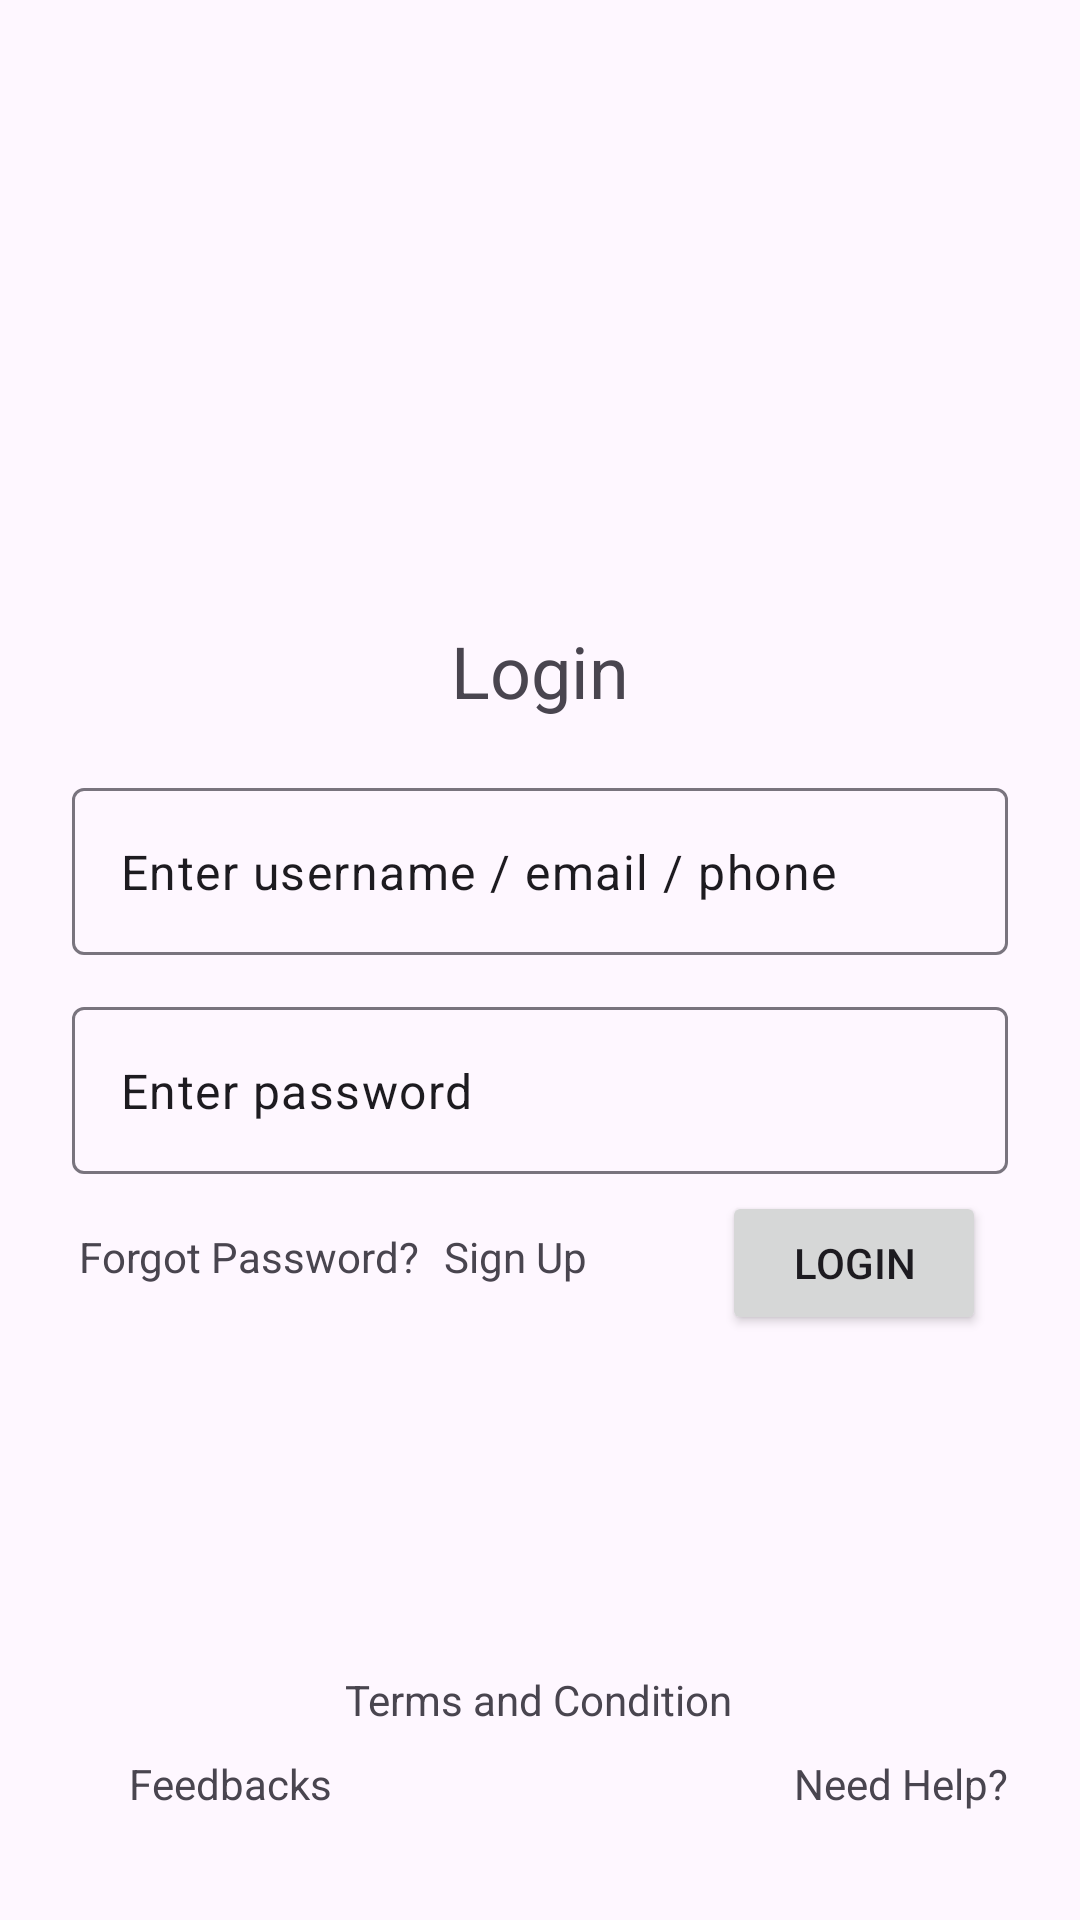

Write the Android layout XML for this screen, with the resource values it uses.
<!-- AndroidManifest.xml: application theme Theme.BCR -->
<!-- res/layout/activity_main.xml -->
<?xml version="1.0" encoding="utf-8"?>
<androidx.constraintlayout.widget.ConstraintLayout xmlns:android="http://schemas.android.com/apk/res/android"
    xmlns:app="http://schemas.android.com/apk/res-auto"
    xmlns:tools="http://schemas.android.com/tools"
    android:id="@+id/main"
    android:padding="24dp"
    android:layout_width="match_parent"
    android:layout_height="match_parent"
    tools:context=".MainActivity">



    <com.google.android.material.imageview.ShapeableImageView
        android:scaleType="fitXY"
        android:id="@+id/sivLogo"
        android:layout_width="104dp"
        android:layout_height="104dp"
        android:src="@drawable/ic_jojo_siwa"
        app:layout_constraintBottom_toBottomOf="parent"
        app:layout_constraintEnd_toEndOf="parent"
        app:layout_constraintHorizontal_bias="0.498"
        app:layout_constraintStart_toStartOf="parent"
        app:layout_constraintTop_toTopOf="parent"
        app:layout_constraintVertical_bias="0.149" />

    <TextView
        android:id="@+id/textView"
        android:layout_width="wrap_content"
        android:layout_height="wrap_content"
        android:text="Login"
        android:textSize="24dp"
        app:layout_constraintBottom_toBottomOf="parent"
        app:layout_constraintEnd_toEndOf="parent"
        app:layout_constraintStart_toStartOf="parent"
        app:layout_constraintTop_toBottomOf="@+id/sivLogo"
        app:layout_constraintVertical_bias="0.017" />

    <com.google.android.material.textfield.TextInputLayout
        android:id="@+id/textInputLayout4"
        android:layout_width="match_parent"
        android:layout_height="wrap_content"
        app:layout_constraintBottom_toBottomOf="parent"
        app:layout_constraintEnd_toEndOf="parent"
        app:layout_constraintHorizontal_bias="0.495"
        app:layout_constraintStart_toStartOf="parent"
        app:layout_constraintTop_toBottomOf="@+id/textView"
        app:layout_constraintVertical_bias="0.056">

        <EditText
            android:id="@+id/etUsername"
            android:layout_width="match_parent"
            android:layout_height="wrap_content"
            android:text="Enter username / email / phone" />

    </com.google.android.material.textfield.TextInputLayout>

    <com.google.android.material.textfield.TextInputLayout
        android:id="@+id/textInputLayout3"
        android:layout_width="match_parent"
        android:layout_height="wrap_content"
        app:layout_constraintBottom_toBottomOf="parent"
        app:layout_constraintEnd_toEndOf="parent"
        app:layout_constraintHorizontal_bias="0.0"
        app:layout_constraintStart_toStartOf="parent"
        app:layout_constraintTop_toBottomOf="@+id/textInputLayout4"
        app:layout_constraintVertical_bias="0.051">

        <EditText
            android:id="@+id/etPassword"
            android:layout_width="match_parent"
            android:layout_height="wrap_content"
            android:text="Enter password"
            tools:layout_editor_absoluteX="23dp"
            tools:layout_editor_absoluteY="366dp" />

    </com.google.android.material.textfield.TextInputLayout>

    <TextView
        android:id="@+id/tvForgotPassword"
        android:layout_width="wrap_content"
        android:layout_height="wrap_content"
        android:clickable="true"
        android:text="Forgot Password?"
        app:layout_constraintBottom_toBottomOf="parent"
        app:layout_constraintEnd_toEndOf="parent"
        app:layout_constraintHorizontal_bias="0.012"
        app:layout_constraintStart_toStartOf="@+id/textInputLayout3"
        app:layout_constraintTop_toBottomOf="@+id/textInputLayout3"
        app:layout_constraintVertical_bias="0.087" />

    <TextView
        android:id="@+id/tvSignUp"
        android:layout_width="wrap_content"
        android:layout_height="wrap_content"
        android:clickable="true"
        android:text="Sign Up"
        app:layout_constraintBottom_toBottomOf="parent"
        app:layout_constraintEnd_toStartOf="@+id/btnLogin"
        app:layout_constraintHorizontal_bias="0.154"
        app:layout_constraintStart_toEndOf="@+id/tvForgotPassword"
        app:layout_constraintTop_toBottomOf="@+id/textInputLayout3"
        app:layout_constraintVertical_bias="0.087" />

    <Button
        android:id="@+id/btnLogin"
        android:layout_width="wrap_content"
        android:layout_height="wrap_content"
        android:clickable="true"
        android:text="LOGIN"
        app:layout_constraintBottom_toBottomOf="parent"
        app:layout_constraintEnd_toEndOf="parent"
        app:layout_constraintHorizontal_bias="0.967"
        app:layout_constraintStart_toStartOf="parent"
        app:layout_constraintTop_toBottomOf="@+id/textInputLayout3"
        app:layout_constraintVertical_bias="0.032" />

    <TextView
        android:id="@+id/textView2"
        android:layout_width="wrap_content"
        android:layout_height="wrap_content"
        android:layout_marginBottom="40dp"
        android:clickable="true"
        android:text="Terms and Condition"
        app:layout_constraintBottom_toBottomOf="parent"
        app:layout_constraintEnd_toEndOf="parent"
        app:layout_constraintHorizontal_bias="0.497"
        app:layout_constraintStart_toStartOf="parent" />

    <TextView
        android:id="@+id/"
        android:layout_width="wrap_content"
        android:layout_height="wrap_content"
        android:layout_marginBottom="12dp"
        android:clickable="true"
        android:text="Need Help?"
        app:layout_constraintBottom_toBottomOf="parent"
        app:layout_constraintEnd_toEndOf="parent"
        app:layout_constraintHorizontal_bias="1.0"
        app:layout_constraintStart_toEndOf="@+id/textView2"
        app:layout_constraintTop_toBottomOf="@+id/textView2"
        app:layout_constraintVertical_bias="1.0" />

    <TextView
        android:id="@+id/tvFeedbacks"
        android:layout_width="wrap_content"
        android:layout_height="wrap_content"
        android:layout_marginBottom="12dp"
        android:clickable="true"
        android:text="Feedbacks"
        app:layout_constraintBottom_toBottomOf="parent"
        app:layout_constraintEnd_toStartOf="@+id/textView2"
        app:layout_constraintHorizontal_bias="0.812"
        app:layout_constraintStart_toStartOf="parent" />


</androidx.constraintlayout.widget.ConstraintLayout>
<!-- resources referenced by this layout -->
<resources>
  <style name="Theme.BCR" parent="Base.Theme.BCR" />
  <style name="Base.Theme.BCR" parent="Theme.Material3.DayNight.NoActionBar">
          
          
      </style>
</resources>
